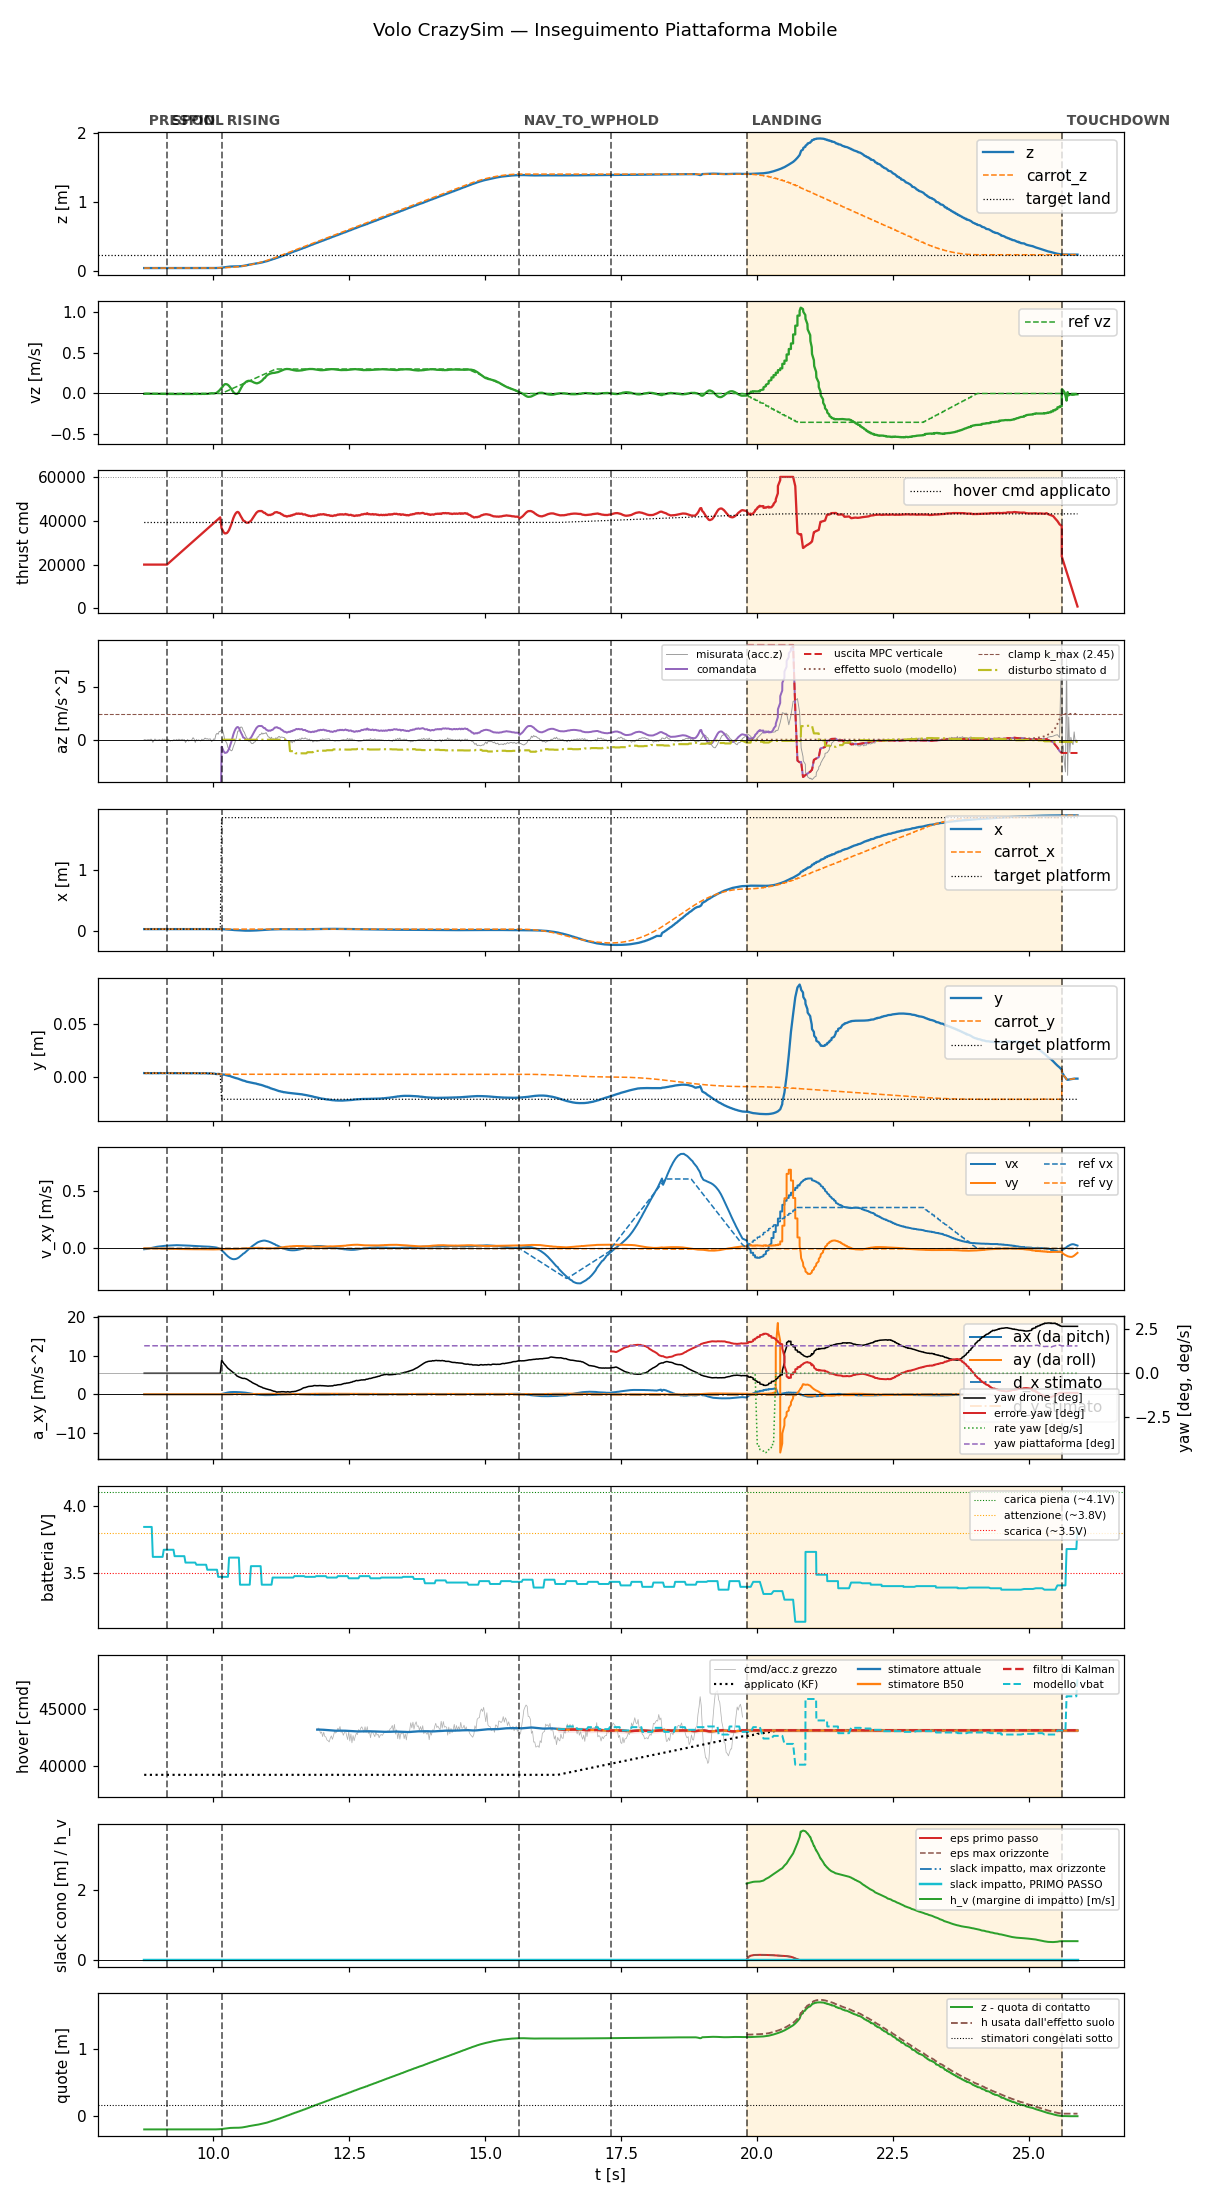

Source data for this figure (header and first rows):
t, state, mode, x, y, z, vx, vy, vz, carrot_x, carrot_y, carrot_z, force, cmd, az, roll, pitch, solve_ms, ref_vx, ref_vy, ref_vz, target_x, target_y, target_z
8.731, prespin, 0, 0.02769, 0.003649, 0.03696, -0.007089, 0.001798, -0.004253, 0.02769, 0.003649, 0.03696, 0.0, 20000, -9.81, 0.0, 0.0, 0.0, 0.0, 0.0, 0.0, 0.02769, 0.003649, 0.03696
8.75, prespin, 0, 0.02766, 0.003574, 0.03695, -0.005474, 0.001558, -0.002919, 0.02766, 0.003574, 0.03695, 0.0, 20000, -9.81, 0.0, 0.0, 0.0, 0.0, 0.0, 0.0, 0.02766, 0.003574, 0.03695
8.77, prespin, 0, 0.02764, 0.003529, 0.03693, -0.005193, 0.001545, -0.002789, 0.02764, 0.003529, 0.03693, 0.0, 20000, -9.81, 0.0, 0.0, 0.0, 0.0, 0.0, 0.0, 0.02764, 0.003529, 0.03693
8.792, prespin, 0, 0.02772, 0.003656, 0.03701, -0.00293, 0.00115, -0.002956, 0.02772, 0.003656, 0.03701, 0.0, 20000, -9.81, 0.0, 0.0, 0.0, 0.0, 0.0, 0.0, 0.02772, 0.003656, 0.03701
8.81, prespin, 0, 0.02765, 0.003589, 0.0369, -0.0007622, 0.0008486, -0.003039, 0.02765, 0.003589, 0.0369, 0.0, 20000, -9.81, 0.0, 0.0, 0.0, 0.0, 0.0, 0.0, 0.02765, 0.003589, 0.0369
8.83, prespin, 0, 0.02766, 0.003592, 0.03697, 0.001398, 0.0004927, -0.002984, 0.02766, 0.003592, 0.03697, 0.0, 20000, -9.81, 0.0, 0.0, 0.0, 0.0, 0.0, 0.0, 0.02766, 0.003592, 0.03697
8.85, prespin, 0, 0.02768, 0.003571, 0.03697, 0.003629, 0.0001406, -0.00283, 0.02768, 0.003571, 0.03697, 0.0, 20000, -9.81, 0.0, 0.0, 0.0, 0.0, 0.0, 0.0, 0.02768, 0.003571, 0.03697
8.87, prespin, 0, 0.02769, 0.003594, 0.03696, 0.005732, -0.0001837, -0.002762, 0.02769, 0.003594, 0.03696, 0.0, 20000, -9.81, 0.0, 0.0, 0.0, 0.0, 0.0, 0.0, 0.02769, 0.003594, 0.03696
8.89, prespin, 0, 0.02763, 0.003535, 0.03695, 0.007775, -0.000493, -0.002471, 0.02763, 0.003535, 0.03695, 0.0, 20000, -9.81, 0.0, 0.0, 0.0, 0.0, 0.0, 0.0, 0.02763, 0.003535, 0.03695
8.91, prespin, 0, 0.02771, 0.003672, 0.03701, 0.009734, -0.0008053, -0.003326, 0.02771, 0.003672, 0.03701, 0.0, 20000, -9.81, 0.0, 0.0, 0.0, 0.0, 0.0, 0.0, 0.02771, 0.003672, 0.03701
8.93, prespin, 0, 0.02765, 0.003589, 0.03696, 0.01164, -0.001017, -0.004535, 0.02765, 0.003589, 0.03696, 0.0, 20000, -9.81, 0.0, 0.0, 0.0, 0.0, 0.0, 0.0, 0.02765, 0.003589, 0.03696
8.951, prespin, 0, 0.02767, 0.003559, 0.037, 0.01334, -0.001265, -0.004307, 0.02767, 0.003559, 0.037, 0.0, 20000, -9.81, 0.0, 0.0, 0.0, 0.0, 0.0, 0.0, 0.02767, 0.003559, 0.037
8.97, prespin, 0, 0.0277, 0.003629, 0.037, 0.01501, -0.001557, -0.004093, 0.0277, 0.003629, 0.037, 0.0, 20000, -9.81, 0.0, 0.0, 0.0, 0.0, 0.0, 0.0, 0.0277, 0.003629, 0.037
8.991, prespin, 0, 0.02765, 0.00353, 0.03698, 0.01633, -0.001807, -0.004455, 0.02765, 0.00353, 0.03698, 0.0, 20000, -9.81, 0.0, 0.0, 0.0, 0.0, 0.0, 0.0, 0.02765, 0.00353, 0.03698
9.01, prespin, 0, 0.0277, 0.003647, 0.03702, 0.01775, -0.002085, -0.005159, 0.0277, 0.003647, 0.03702, 0.0, 20000, -9.81, 0.0, 0.0, 0.0, 0.0, 0.0, 0.0, 0.0277, 0.003647, 0.03702
9.03, prespin, 0, 0.0277, 0.003684, 0.03702, 0.01907, -0.0023, -0.005355, 0.0277, 0.003684, 0.03702, 0.0, 20000, -9.81, 0.0, 0.0, 0.0, 0.0, 0.0, 0.0, 0.0277, 0.003684, 0.03702
9.05, prespin, 0, 0.02769, 0.003593, 0.037, 0.02, -0.002433, -0.005479, 0.02769, 0.003593, 0.037, 0.0, 20000, -9.81, 0.0, 0.0, 0.0, 0.0, 0.0, 0.0, 0.02769, 0.003593, 0.037
9.07, prespin, 0, 0.02767, 0.003534, 0.03697, 0.02118, -0.002651, -0.00597, 0.02767, 0.003534, 0.03697, 0.0, 20000, -9.81, 0.0, 0.0, 0.0, 0.0, 0.0, 0.0, 0.02767, 0.003534, 0.03697
9.091, prespin, 0, 0.02769, 0.003616, 0.03702, 0.02175, -0.00286, -0.005592, 0.02769, 0.003616, 0.03702, 0.0, 20000, -9.81, 0.0, 0.0, 0.0, 0.0, 0.0, 0.0, 0.02769, 0.003616, 0.03702
9.11, prespin, 0, 0.02767, 0.003572, 0.03698, 0.02277, -0.00305, -0.005639, 0.02767, 0.003572, 0.03698, 0.0, 20000, -9.81, 0.0, 0.0, 0.0, 0.0, 0.0, 0.0, 0.02767, 0.003572, 0.03698
9.13, prespin, 0, 0.02768, 0.003555, 0.03699, 0.02368, -0.003198, -0.004792, 0.02768, 0.003555, 0.03699, 0.0, 20000, -9.81, 0.0, 0.0, 0.0, 0.0, 0.0, 0.0, 0.02768, 0.003555, 0.03699
9.151, spool, 0, 0.0277, 0.003616, 0.03703, 0.02395, -0.003301, -0.006224, 0.0277, 0.003616, 0.03703, 0.0, 20000, -9.81, 0.0, 0.0, 0.0, 0.0, 0.0, 0.0, 0.0277, 0.003616, 0.03703
9.17, spool, 0, 0.0277, 0.003655, 0.03704, 0.02478, -0.003396, -0.006009, 0.0277, 0.003655, 0.03704, 0.0, 20441, -9.81, 0.0, 0.0, 0.0, 0.0, 0.0, 0.0, 0.0277, 0.003655, 0.03704
9.191, spool, 0, 0.02769, 0.003614, 0.03702, 0.02492, -0.003385, -0.004893, 0.02769, 0.003614, 0.03702, 0.0, 20898, -9.81, 0.0, 0.0, 0.0, 0.0, 0.0, 0.0, 0.02769, 0.003614, 0.03702
9.21, spool, 0, 0.02766, 0.003564, 0.03697, 0.02567, -0.00353, -0.00491, 0.02766, 0.003564, 0.03697, 0.0, 21321, -9.81, 0.0, 0.0, 0.0, 0.0, 0.0, 0.0, 0.02766, 0.003564, 0.03697
9.23, spool, 0, 0.02769, 0.003658, 0.03703, 0.02625, -0.003674, -0.005689, 0.02769, 0.003658, 0.03703, 0.0, 21765, -9.81, 0.0, 0.0, 0.0, 0.0, 0.0, 0.0, 0.02769, 0.003658, 0.03703
9.25, spool, 0, 0.02768, 0.00359, 0.03702, 0.02622, -0.003704, -0.005201, 0.02768, 0.00359, 0.03702, 0.0, 22200, -9.81, 0.0, 0.0, 0.0, 0.0, 0.0, 0.0, 0.02768, 0.00359, 0.03702
9.27, spool, 0, 0.02764, 0.003523, 0.037, 0.02676, -0.00385, -0.005835, 0.02764, 0.003523, 0.037, 0.0, 22640, -9.81, 0.0, 0.0, 0.0, 0.0, 0.0, 0.0, 0.02764, 0.003523, 0.037
9.29, spool, 0, 0.0277, 0.003611, 0.03702, 0.02759, -0.004162, -0.006642, 0.0277, 0.003611, 0.03702, 0.0, 23082, -9.81, 0.0, 0.0, 0.0, 0.0, 0.0, 0.0, 0.0277, 0.003611, 0.03702
9.311, spool, 0, 0.02766, 0.003591, 0.03704, 0.02813, -0.00432, -0.006347, 0.02766, 0.003591, 0.03704, 0.0, 23520, -9.81, 0.0, 0.0, 0.0, 0.0, 0.0, 0.0, 0.02766, 0.003591, 0.03704
9.33, spool, 0, 0.02769, 0.003625, 0.03702, 0.02847, -0.004563, -0.007313, 0.02769, 0.003625, 0.03702, 0.0, 23960, -9.81, 0.0, 0.0, 0.0, 0.0, 0.0, 0.0, 0.02769, 0.003625, 0.03702
9.35, spool, 0, 0.02767, 0.003536, 0.03702, 0.02804, -0.004688, -0.006884, 0.02767, 0.003536, 0.03702, 0.0, 24400, -9.81, 0.0, 0.0, 0.0, 0.0, 0.0, 0.0, 0.02767, 0.003536, 0.03702
9.37, spool, 0, 0.02765, 0.0036, 0.03706, 0.02833, -0.004959, -0.006836, 0.02765, 0.0036, 0.03706, 0.0, 24840, -9.81, 0.0, 0.0, 0.0, 0.0, 0.0, 0.0, 0.02765, 0.0036, 0.03706
9.391, spool, 0, 0.02766, 0.003539, 0.03702, 0.02678, -0.004818, -0.005616, 0.02766, 0.003539, 0.03702, 0.0, 25290, -9.81, 0.0, 0.0, 0.0, 0.0, 0.0, 0.0, 0.02766, 0.003539, 0.03702
9.41, spool, 0, 0.02766, 0.003524, 0.03701, 0.02695, -0.005085, -0.006487, 0.02766, 0.003524, 0.03701, 0.0, 25720, -9.81, 0.0, 0.0, 0.0, 0.0, 0.0, 0.0, 0.02766, 0.003524, 0.03701
9.43, spool, 0, 0.02765, 0.00361, 0.03698, 0.02704, -0.005318, -0.006047, 0.02765, 0.00361, 0.03698, 0.0, 26160, -9.81, 0.0, 0.0, 0.0, 0.0, 0.0, 0.0, 0.02765, 0.00361, 0.03698
9.451, spool, 0, 0.02764, 0.003543, 0.03704, 0.02629, -0.005385, -0.00605, 0.02764, 0.003543, 0.03704, 0.0, 26603, -9.81, 0.0, 0.0, 0.0, 0.0, 0.0, 0.0, 0.02764, 0.003543, 0.03704
9.47, spool, 0, 0.02767, 0.003585, 0.03707, 0.02627, -0.005599, -0.006393, 0.02767, 0.003585, 0.03707, 0.0, 27043, -9.81, 0.0, 0.0, 0.0, 0.0, 0.0, 0.0, 0.02767, 0.003585, 0.03707
9.49, spool, 0, 0.02764, 0.003595, 0.03705, 0.02541, -0.005615, -0.005233, 0.02764, 0.003595, 0.03705, 0.0, 27486, -9.81, 0.0, 0.0, 0.0, 0.0, 0.0, 0.0, 0.02764, 0.003595, 0.03705
9.51, spool, 0, 0.02761, 0.003502, 0.03701, 0.02531, -0.005877, -0.007044, 0.02761, 0.003502, 0.03701, 0.0, 27922, -9.81, 0.0, 0.0, 0.0, 0.0, 0.0, 0.0, 0.02761, 0.003502, 0.03701
9.53, spool, 0, 0.02763, 0.003536, 0.03704, 0.02521, -0.006117, -0.006441, 0.02763, 0.003536, 0.03704, 0.0, 28364, -9.81, 0.0, 0.0, 0.0, 0.0, 0.0, 0.0, 0.02763, 0.003536, 0.03704
9.55, spool, 0, 0.02761, 0.003582, 0.03712, 0.02431, -0.006183, -0.005507, 0.02761, 0.003582, 0.03712, 0.0, 28801, -9.81, 0.0, 0.0, 0.0, 0.0, 0.0, 0.0, 0.02761, 0.003582, 0.03712
9.57, spool, 0, 0.02762, 0.003526, 0.03705, 0.02413, -0.006386, -0.006499, 0.02762, 0.003526, 0.03705, 0.0, 29243, -9.81, 0.0, 0.0, 0.0, 0.0, 0.0, 0.0, 0.02762, 0.003526, 0.03705
9.591, spool, 0, 0.02754, 0.003499, 0.03697, 0.02311, -0.0064, -0.006225, 0.02754, 0.003499, 0.03697, 0.0, 29701, -9.81, 0.0, 0.0, 0.0, 0.0, 0.0, 0.0, 0.02754, 0.003499, 0.03697
9.61, spool, 0, 0.02758, 0.003469, 0.03706, 0.02287, -0.006556, -0.006889, 0.02758, 0.003469, 0.03706, 0.0, 30120, -9.81, 0.0, 0.0, 0.0, 0.0, 0.0, 0.0, 0.02758, 0.003469, 0.03706
9.63, spool, 0, 0.02765, 0.003612, 0.03707, 0.02256, -0.006734, -0.006388, 0.02765, 0.003612, 0.03707, 0.0, 30561, -9.81, 0.0, 0.0, 0.0, 0.0, 0.0, 0.0, 0.02765, 0.003612, 0.03707
9.65, spool, 0, 0.02762, 0.003607, 0.03711, 0.02157, -0.006619, -0.00451, 0.02762, 0.003607, 0.03711, 0.0, 31000, -9.81, 0.0, 0.0, 0.0, 0.0, 0.0, 0.0, 0.02762, 0.003607, 0.03711
9.67, spool, 0, 0.02757, 0.003474, 0.03708, 0.0214, -0.00663, -0.003759, 0.02757, 0.003474, 0.03708, 0.0, 31442, -9.81, 0.0, 0.0, 0.0, 0.0, 0.0, 0.0, 0.02757, 0.003474, 0.03708
9.692, spool, 0, 0.02755, 0.003553, 0.03714, 0.02031, -0.006634, -0.006764, 0.02755, 0.003553, 0.03714, 0.0, 31911, -9.81, 0.0, 0.0, 0.0, 0.0, 0.0, 0.0, 0.02755, 0.003553, 0.03714
9.71, spool, 0, 0.02758, 0.003526, 0.03707, 0.0202, -0.006751, -0.005168, 0.02758, 0.003526, 0.03707, 0.0, 32321, -9.81, 0.0, 0.0, 0.0, 0.0, 0.0, 0.0, 0.02758, 0.003526, 0.03707
9.73, spool, 0, 0.02756, 0.00356, 0.03712, 0.01993, -0.0069, -0.005323, 0.02756, 0.00356, 0.03712, 0.0, 32763, -9.81, 0.0, 0.0, 0.0, 0.0, 0.0, 0.0, 0.02756, 0.00356, 0.03712
9.751, spool, 0, 0.02758, 0.003503, 0.0371, 0.01902, -0.006841, -0.005751, 0.02758, 0.003503, 0.0371, 0.0, 33226, -9.81, 0.0, 0.0, 0.0, 0.0, 0.0, 0.0, 0.02758, 0.003503, 0.0371
9.77, spool, 0, 0.02753, 0.003389, 0.03699, 0.01877, -0.006986, -0.006252, 0.02753, 0.003389, 0.03699, 0.0, 33645, -9.81, 0.0, 0.0, 0.0, 0.0, 0.0, 0.0, 0.02753, 0.003389, 0.03699
9.792, spool, 0, 0.0276, 0.003461, 0.0371, 0.01787, -0.006903, -0.00567, 0.0276, 0.003461, 0.0371, 0.0, 34106, -9.81, 0.0, 0.0, 0.0, 0.0, 0.0, 0.0, 0.0276, 0.003461, 0.0371
9.811, spool, 0, 0.02759, 0.003459, 0.0371, 0.01764, -0.007081, -0.004284, 0.02759, 0.003459, 0.0371, 0.0, 34533, -9.81, 0.0, 0.0, 0.0, 0.0, 0.0, 0.0, 0.02759, 0.003459, 0.0371
9.83, spool, 0, 0.0276, 0.003545, 0.03713, 0.01735, -0.007275, -0.005479, 0.0276, 0.003545, 0.03713, 0.0, 34962, -9.81, 0.0, 0.0, 0.0, 0.0, 0.0, 0.0, 0.0276, 0.003545, 0.03713
9.851, spool, 0, 0.02758, 0.003438, 0.03707, 0.01656, -0.007196, -0.004924, 0.02758, 0.003438, 0.03707, 0.0, 35409, -9.81, 0.0, 0.0, 0.0, 0.0, 0.0, 0.0, 0.02758, 0.003438, 0.03707
9.87, spool, 0, 0.02763, 0.003546, 0.03718, 0.01638, -0.00736, -0.004498, 0.02763, 0.003546, 0.03718, 0.0, 35841, -9.81, 0.0, 0.0, 0.0, 0.0, 0.0, 0.0, 0.02763, 0.003546, 0.03718
9.892, spool, 0, 0.02763, 0.003428, 0.03711, 0.01589, -0.007667, -0.00519, 0.02763, 0.003428, 0.03711, 0.0, 36314, -9.81, 0.0, 0.0, 0.0, 0.0, 0.0, 0.0, 0.02763, 0.003428, 0.03711
9.91, spool, 0, 0.02761, 0.003261, 0.03711, 0.0156, -0.008012, -0.003088, 0.02761, 0.003261, 0.03711, 0.0, 36723, -9.81, 0.0, 0.0, 0.0, 0.0, 0.0, 0.0, 0.02761, 0.003261, 0.03711
... 793 more rows
